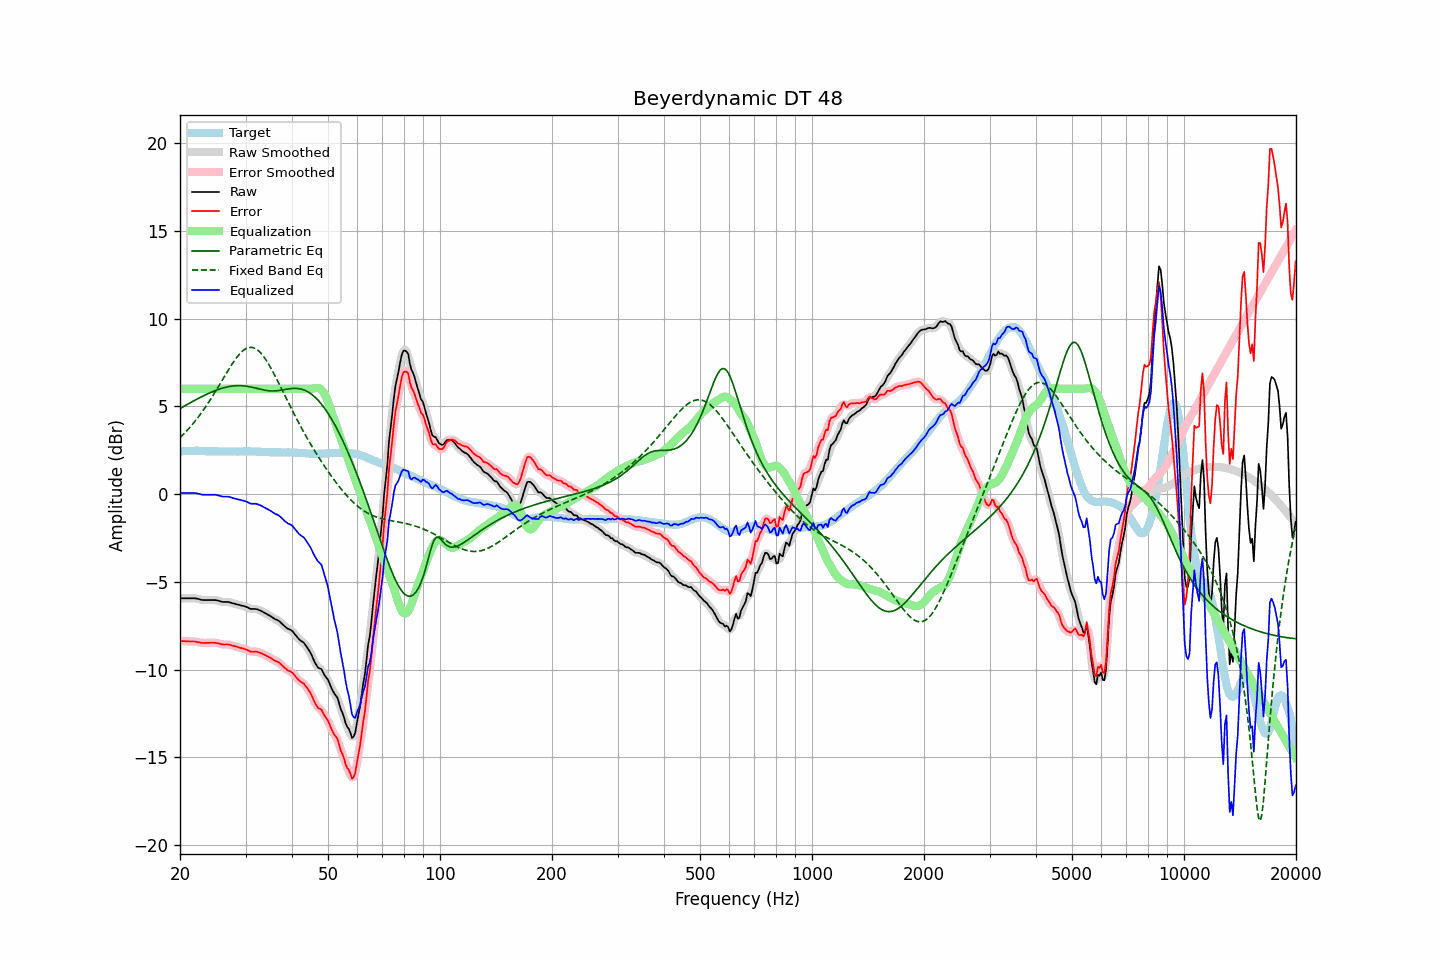

Values plotted in this chart, from the file beside it:
frequency, raw, error, smoothed, error_smoothed, equalization, parametric_eq, fixed_band_eq, equalized_raw, equalized_smoothed, target
20.00, -5.94, -8.36, -5.94, -8.36, 6.00, 4.87, 3.21, 0.06, 0.06, 2.42
20.20, -5.94, -8.37, -5.94, -8.37, 6.00, 4.93, 3.30, 0.06, 0.06, 2.43
20.40, -5.94, -8.38, -5.94, -8.38, 6.00, 4.98, 3.39, 0.06, 0.06, 2.44
20.61, -5.94, -8.38, -5.94, -8.39, 6.00, 5.03, 3.49, 0.06, 0.06, 2.44
20.81, -5.94, -8.39, -5.94, -8.39, 6.00, 5.08, 3.58, 0.06, 0.06, 2.45
21.02, -5.94, -8.39, -5.94, -8.39, 6.00, 5.13, 3.68, 0.06, 0.06, 2.45
21.23, -5.94, -8.40, -5.94, -8.40, 6.00, 5.18, 3.78, 0.06, 0.06, 2.46
21.44, -5.94, -8.40, -5.94, -8.40, 6.00, 5.23, 3.89, 0.06, 0.06, 2.46
21.66, -5.94, -8.40, -5.94, -8.40, 6.00, 5.28, 4.00, 0.06, 0.06, 2.46
21.87, -5.94, -8.40, -5.94, -8.41, 6.00, 5.33, 4.11, 0.06, 0.06, 2.46
22.09, -5.95, -8.42, -5.95, -8.42, 6.00, 5.38, 4.22, 0.05, 0.05, 2.47
22.31, -5.97, -8.44, -5.97, -8.44, 6.00, 5.43, 4.34, 0.03, 0.03, 2.47
22.54, -5.99, -8.45, -5.99, -8.46, 6.00, 5.48, 4.46, 0.01, 0.01, 2.46
22.76, -6.02, -8.47, -6.02, -8.47, 6.00, 5.52, 4.59, -0.02, -0.02, 2.45
22.99, -6.04, -8.49, -6.03, -8.48, 6.00, 5.57, 4.71, -0.04, -0.03, 2.45
23.22, -6.04, -8.49, -6.04, -8.49, 6.00, 5.62, 4.84, -0.04, -0.04, 2.45
23.45, -6.04, -8.48, -6.04, -8.48, 6.00, 5.66, 4.98, -0.04, -0.04, 2.44
23.69, -6.04, -8.48, -6.04, -8.48, 6.00, 5.70, 5.11, -0.04, -0.04, 2.44
23.92, -6.04, -8.48, -6.04, -8.48, 6.00, 5.74, 5.25, -0.04, -0.04, 2.44
24.16, -6.04, -8.48, -6.04, -8.48, 6.00, 5.78, 5.40, -0.04, -0.04, 2.44
24.40, -6.04, -8.48, -6.04, -8.48, 6.00, 5.82, 5.54, -0.04, -0.04, 2.44
24.65, -6.04, -8.48, -6.04, -8.48, 6.00, 5.86, 5.69, -0.04, -0.04, 2.44
24.89, -6.04, -8.48, -6.04, -8.48, 6.00, 5.90, 5.84, -0.04, -0.04, 2.44
25.14, -6.06, -8.50, -6.06, -8.49, 6.00, 5.93, 5.99, -0.06, -0.06, 2.44
25.39, -6.08, -8.51, -6.08, -8.51, 6.00, 5.96, 6.14, -0.08, -0.08, 2.43
25.65, -6.11, -8.53, -6.11, -8.54, 6.00, 6.00, 6.29, -0.11, -0.11, 2.43
25.91, -6.14, -8.56, -6.13, -8.56, 6.00, 6.02, 6.45, -0.14, -0.13, 2.43
26.16, -6.15, -8.57, -6.15, -8.57, 6.00, 6.05, 6.60, -0.15, -0.15, 2.42
26.43, -6.15, -8.57, -6.15, -8.57, 6.00, 6.08, 6.76, -0.15, -0.15, 2.42
26.69, -6.15, -8.57, -6.15, -8.57, 6.00, 6.10, 6.91, -0.15, -0.15, 2.42
26.96, -6.15, -8.57, -6.15, -8.58, 6.00, 6.12, 7.06, -0.15, -0.15, 2.42
27.23, -6.17, -8.59, -6.17, -8.59, 6.00, 6.13, 7.21, -0.17, -0.17, 2.42
27.50, -6.20, -8.62, -6.20, -8.62, 6.00, 6.15, 7.35, -0.20, -0.20, 2.42
27.77, -6.23, -8.65, -6.23, -8.65, 6.00, 6.16, 7.49, -0.23, -0.23, 2.42
28.05, -6.25, -8.67, -6.25, -8.67, 6.00, 6.17, 7.62, -0.25, -0.25, 2.42
28.33, -6.28, -8.70, -6.28, -8.70, 6.00, 6.18, 7.75, -0.28, -0.28, 2.42
28.62, -6.30, -8.72, -6.30, -8.72, 6.00, 6.18, 7.87, -0.30, -0.30, 2.42
28.90, -6.32, -8.75, -6.32, -8.75, 6.00, 6.18, 7.97, -0.32, -0.32, 2.43
29.19, -6.35, -8.78, -6.34, -8.77, 6.00, 6.18, 8.07, -0.35, -0.34, 2.43
29.48, -6.37, -8.79, -6.37, -8.80, 6.00, 6.17, 8.16, -0.37, -0.37, 2.43
29.78, -6.39, -8.82, -6.39, -8.82, 6.00, 6.16, 8.23, -0.39, -0.39, 2.43
30.08, -6.42, -8.85, -6.42, -8.85, 6.00, 6.15, 8.28, -0.42, -0.42, 2.43
30.38, -6.46, -8.89, -6.46, -8.90, 6.00, 6.14, 8.33, -0.46, -0.46, 2.43
30.68, -6.51, -8.94, -6.51, -8.94, 6.00, 6.12, 8.35, -0.51, -0.51, 2.43
30.99, -6.55, -8.98, -6.54, -8.97, 6.00, 6.10, 8.36, -0.55, -0.54, 2.43
31.30, -6.55, -8.98, -6.55, -8.98, 6.00, 6.08, 8.35, -0.55, -0.55, 2.43
31.61, -6.55, -8.98, -6.55, -8.98, 6.00, 6.06, 8.33, -0.55, -0.55, 2.43
31.93, -6.55, -8.98, -6.55, -8.98, 6.00, 6.04, 8.28, -0.55, -0.55, 2.43
32.24, -6.57, -8.98, -6.57, -8.99, 6.00, 6.02, 8.22, -0.57, -0.57, 2.41
32.57, -6.61, -9.02, -6.60, -9.02, 6.00, 5.99, 8.15, -0.61, -0.60, 2.41
32.89, -6.64, -9.05, -6.64, -9.05, 6.00, 5.97, 8.06, -0.64, -0.64, 2.41
33.22, -6.69, -9.09, -6.69, -9.09, 6.00, 5.95, 7.96, -0.69, -0.69, 2.40
33.55, -6.74, -9.14, -6.74, -9.13, 6.00, 5.93, 7.84, -0.74, -0.74, 2.40
33.89, -6.79, -9.18, -6.79, -9.18, 6.00, 5.91, 7.71, -0.79, -0.79, 2.39
34.23, -6.84, -9.22, -6.84, -9.22, 6.00, 5.90, 7.57, -0.84, -0.84, 2.39
34.57, -6.89, -9.27, -6.89, -9.27, 6.00, 5.89, 7.42, -0.89, -0.89, 2.38
34.92, -6.94, -9.32, -6.94, -9.32, 6.00, 5.88, 7.26, -0.94, -0.94, 2.38
35.27, -7.00, -9.38, -7.00, -9.38, 6.00, 5.87, 7.10, -1.00, -1.00, 2.38
35.62, -7.06, -9.44, -7.06, -9.44, 6.00, 5.87, 6.93, -1.06, -1.06, 2.38
35.97, -7.12, -9.50, -7.11, -9.49, 6.00, 5.88, 6.76, -1.12, -1.11, 2.38
... 635 more rows
